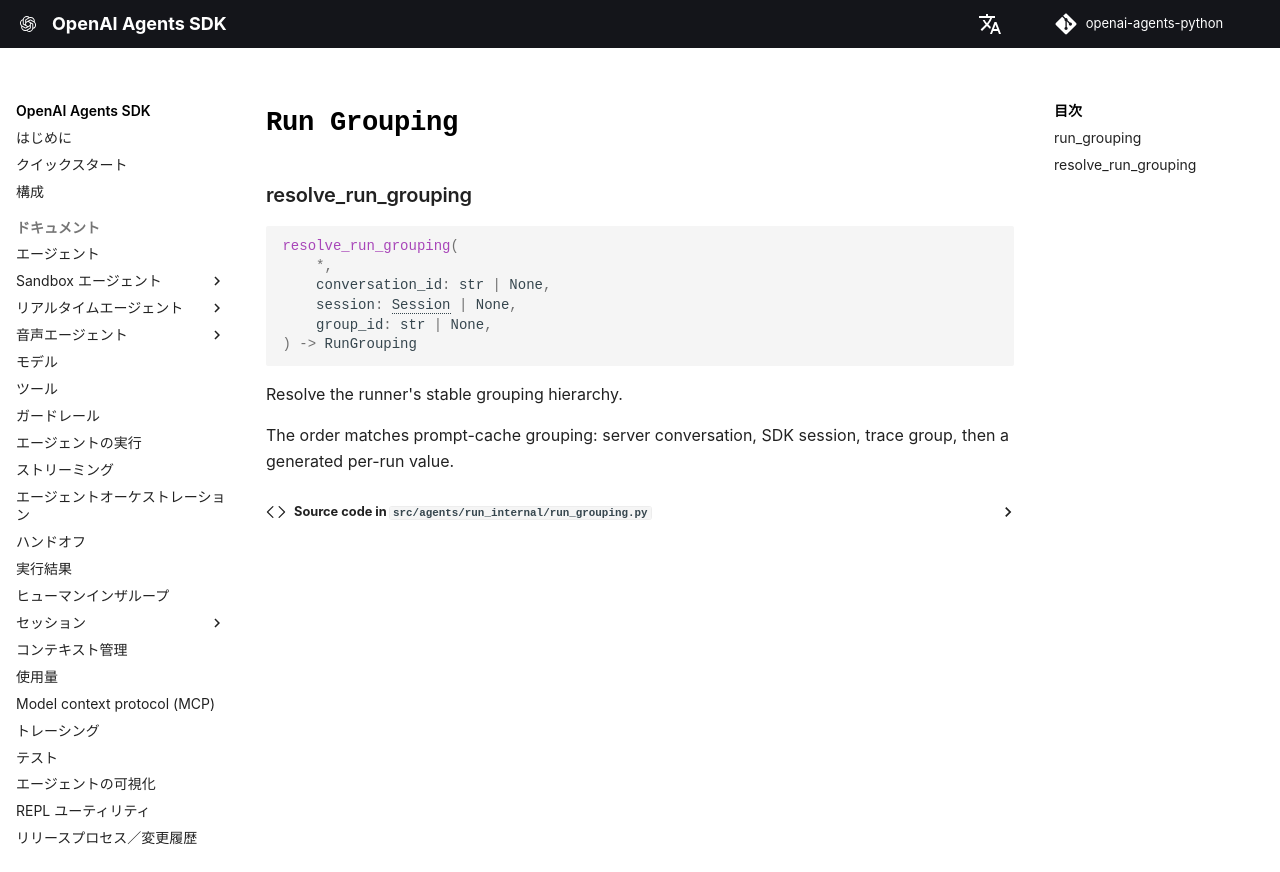

repository: garnet-labs/openai-agents-python · page: ja/ref/run_internal/run_grouping/index.html · generator: mkdocs

# `Run Grouping`

::: agents.run_internal.run_grouping
